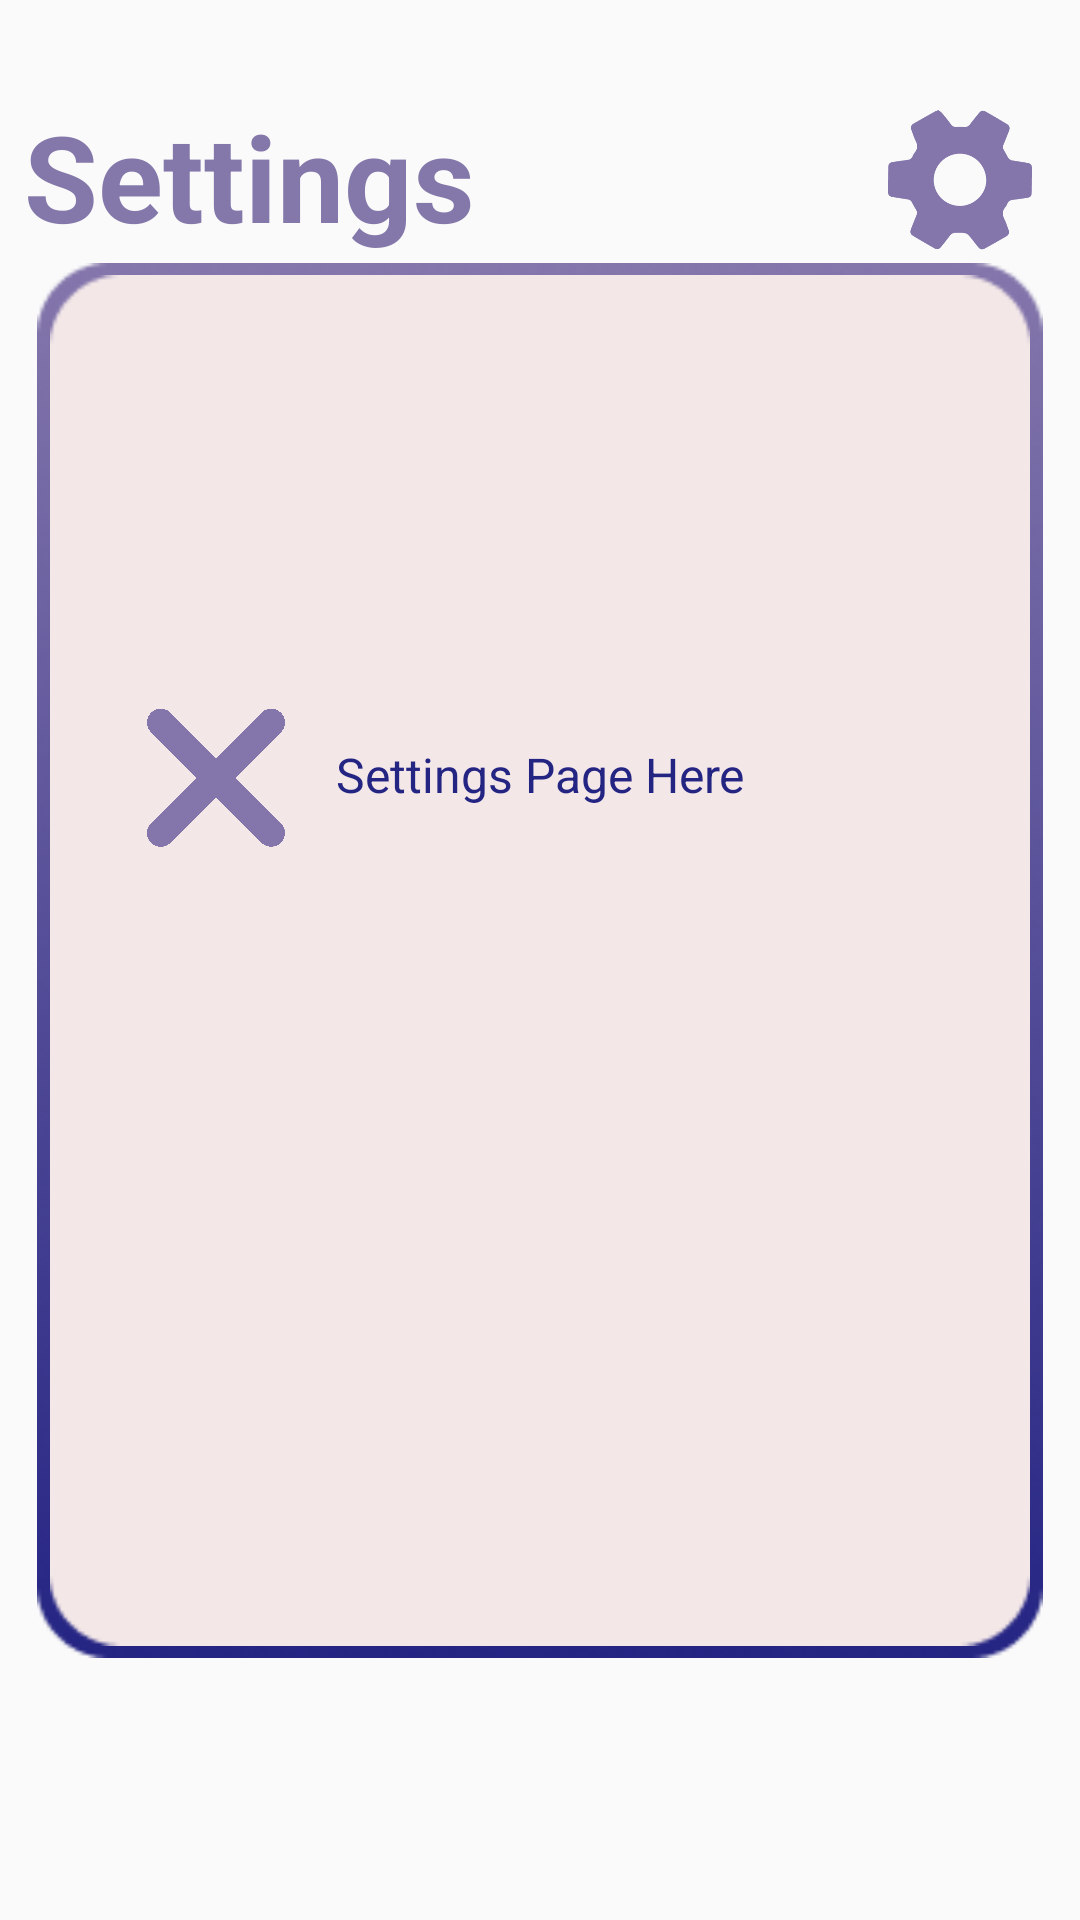

This screen was rendered from an Android layout file. Write that file and the resources it references.
<!-- AndroidManifest.xml: application theme Theme.TruVox -->
<!-- res/layout/settings.xml -->
<?xml version="1.0" encoding="utf-8"?>
<androidx.constraintlayout.widget.ConstraintLayout
    xmlns:android="http://schemas.android.com/apk/res/android"
    xmlns:app="http://schemas.android.com/apk/res-auto"
    xmlns:tools="http://schemas.android.com/tools"
    android:layout_width="match_parent"
    android:layout_height="match_parent"
    android:background="@drawable/background_flipped"
    tools:context=".MainActivity">

    <TextView
        android:id="@+id/title"
        android:layout_width="wrap_content"
        android:layout_height="wrap_content"
        android:layout_marginStart="8dp"
        android:layout_marginTop="32dp"
        android:text="Settings"
        android:textColor="@color/tru_header"
        android:textSize="40sp"
        android:textStyle="bold"
        app:layout_constraintStart_toStartOf="parent"
        app:layout_constraintTop_toTopOf="parent" />

    
    <ImageButton
        android:id="@+id/settingsIcon"
        android:layout_width="48dp"
        android:layout_height="48dp"
        android:layout_marginTop="36dp"
        android:layout_marginEnd="16dp"
        android:background="?attr/selectableItemBackgroundBorderless"
        android:contentDescription="Settings Button"
        android:padding="0dp"
        android:scaleType="centerInside"
        android:src="@drawable/gear_icon"
        app:layout_constraintEnd_toEndOf="parent"
        app:layout_constraintTop_toTopOf="parent" />

    
    <ImageView
        android:id="@+id/settings_ou"
        android:layout_width="352dp"
        android:layout_height="465dp"
        android:contentDescription="Outer Box for Settings"
        android:src="@drawable/settings_outer"
        app:layout_constraintTop_toTopOf="parent"
        app:layout_constraintBottom_toBottomOf="parent"
        app:layout_constraintStart_toStartOf="parent"
        app:layout_constraintEnd_toEndOf="parent" />

    
    <ImageView
        android:id="@+id/settings_inner"
        android:layout_width="344dp"
        android:layout_height="457dp"
        android:contentDescription="Inner Box for Settings"
        android:src="@drawable/settings_inner"
        app:layout_constraintTop_toTopOf="parent"
        app:layout_constraintBottom_toBottomOf="parent"
        app:layout_constraintStart_toStartOf="parent"
        app:layout_constraintEnd_toEndOf="parent" />

    
    <ImageButton
        android:id="@+id/xIcon"
        android:layout_width="48dp"
        android:layout_height="48dp"
        android:layout_marginStart="48dp"
        android:layout_marginTop="235dp"
        android:background="?attr/selectableItemBackgroundBorderless"
        android:contentDescription="Close Settings"
        android:padding="0dp"
        android:scaleType="centerInside"
        android:src="@drawable/x_icon"
        app:layout_constraintStart_toStartOf="parent"
        app:layout_constraintTop_toTopOf="parent" />

    <TextView
        android:id="@+id/textView"
        android:layout_width="wrap_content"
        android:layout_height="wrap_content"
        android:text="Settings Page Here"
        android:textColor="@color/tru_text"
        android:textSize="16sp"
        app:layout_constraintTop_toTopOf="parent"
        app:layout_constraintBottom_toBottomOf="parent"
        app:layout_constraintStart_toStartOf="parent"
        app:layout_constraintEnd_toEndOf="parent"
        app:layout_constraintVertical_bias="0.4" />

</androidx.constraintlayout.widget.ConstraintLayout>
<!-- resources referenced by this layout -->
<resources>
  <color name="tru_header">#8477AA</color>
  <color name="tru_text">#242483</color>
  <!-- drawable gear_icon: png bitmap (drawable, 308499 bytes) -->
  <!-- drawable settings_inner: png bitmap (drawable, 2095 bytes) -->
  <!-- drawable settings_outer: png bitmap (drawable, 93805 bytes) -->
  <!-- drawable x_icon: png bitmap (drawable, 92040 bytes) -->
  <style name="Theme.TruVox" parent="Theme.MaterialComponents.DayNight.NoActionBar.Bridge">
     </style>
</resources>
